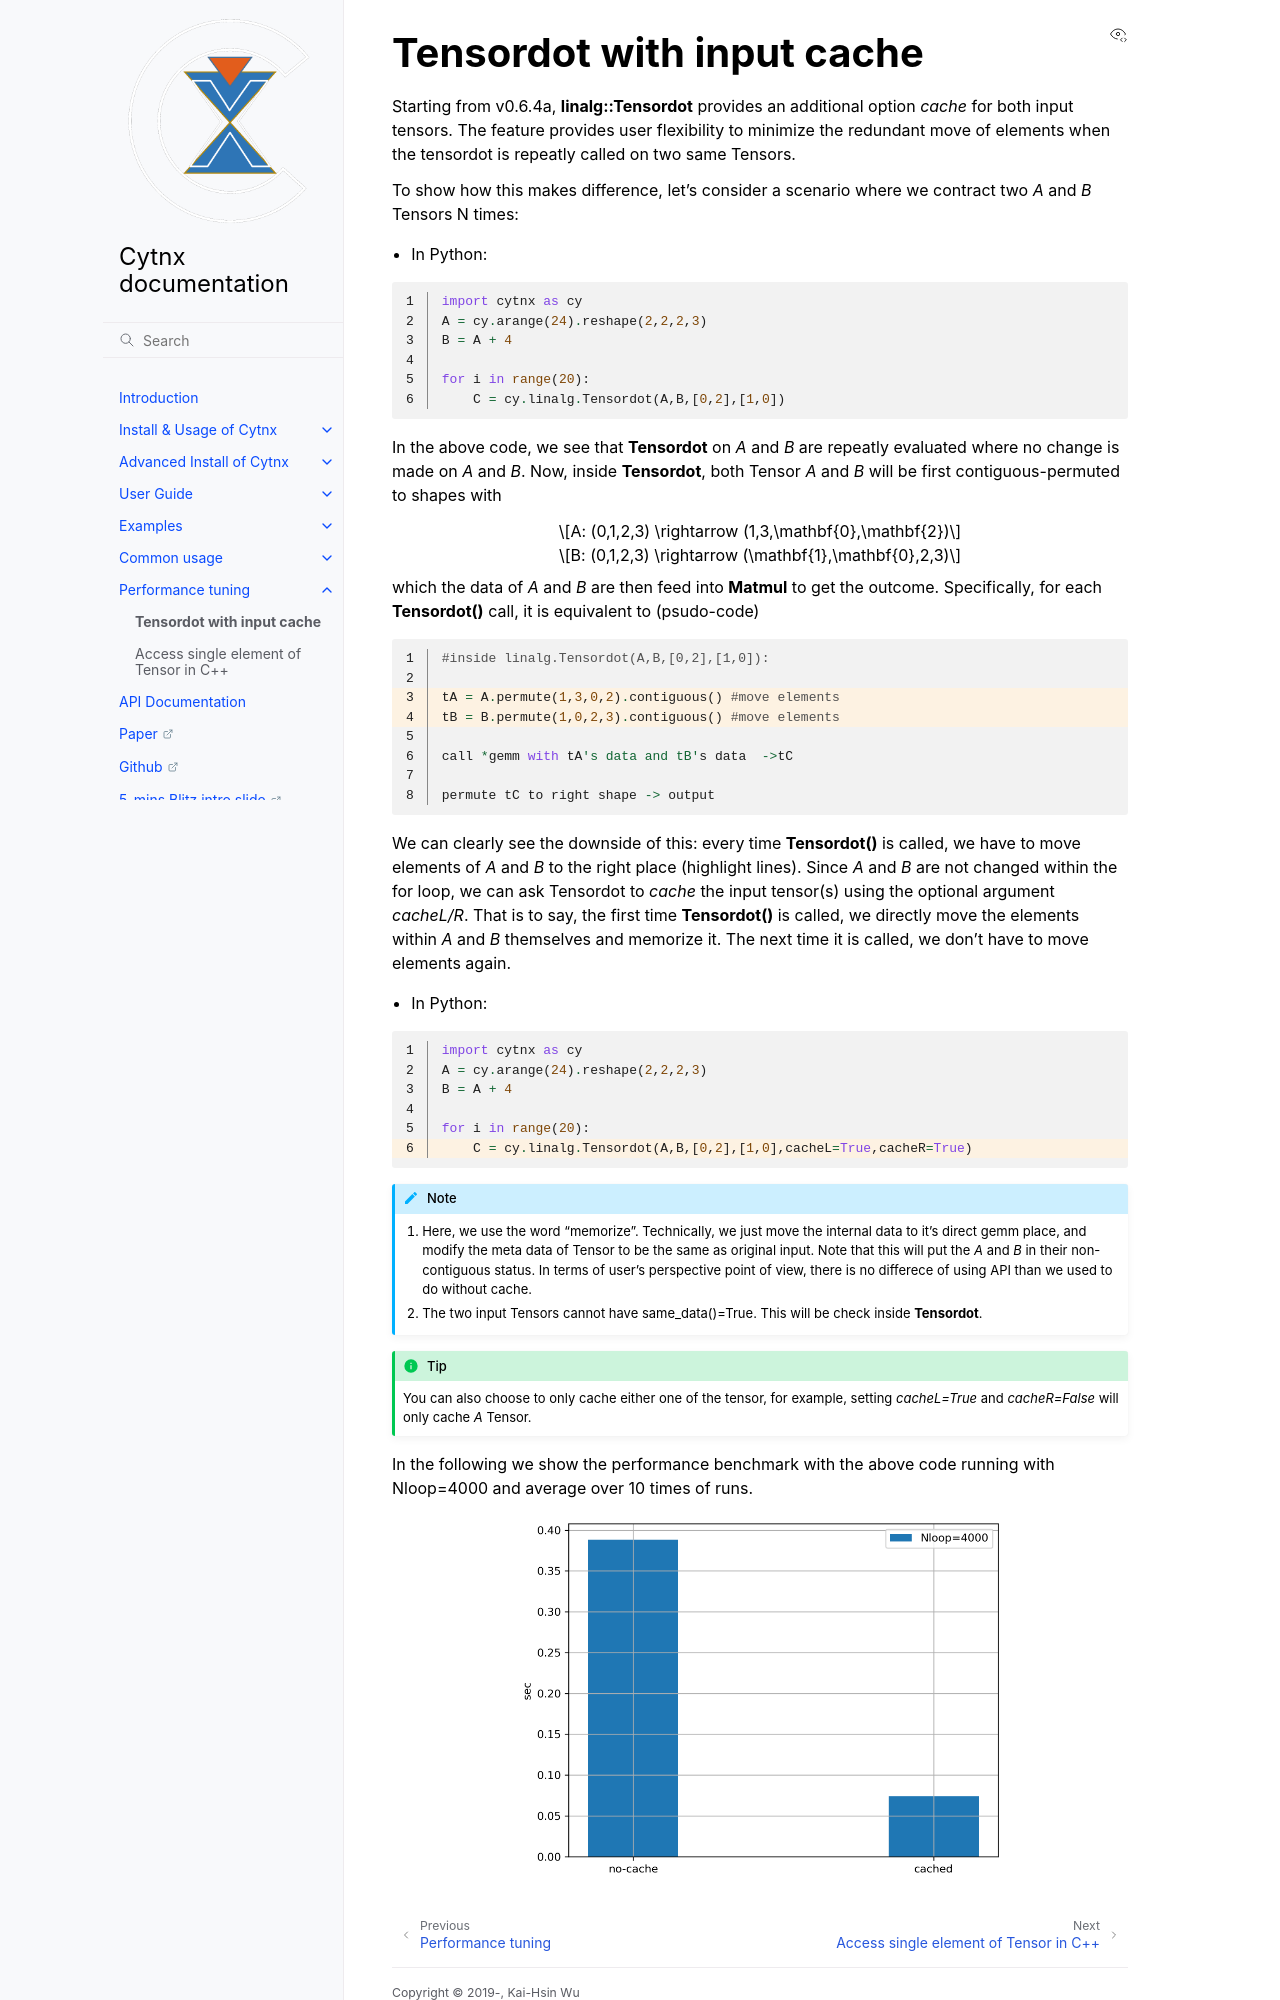

repository: Cytnx-dev/Cytnx_doc · page: perf_tune/tensordot.html · generator: sphinx

Tensordot with input cache
*****************************
Starting from v0.6.4a, **linalg::Tensordot** provides an additional option *cache* for both input tensors. The feature provides user flexibility to minimize the redundant move of elements when the tensordot is repeatly called on two same Tensors. 

To show how this makes difference, let's consider a scenario where we contract two *A* and *B* Tensors N times:

* In Python:

.. code-block:: python
    :linenos:

    import cytnx as cy
    A = cy.arange(24).reshape(2,2,2,3)
    B = A + 4

    for i in range(20):
        C = cy.linalg.Tensordot(A,B,[0,2],[1,0])

    

In the above code, we see that **Tensordot** on *A* and *B* are repeatly evaluated where no change is made on *A* and *B*. Now, inside **Tensordot**, both Tensor *A* and *B* will be first contiguous-permuted to shapes with

.. math::

    A: (0,1,2,3) \rightarrow (1,3,\mathbf{0},\mathbf{2}) 

.. math::
    
    B: (0,1,2,3) \rightarrow (\mathbf{1},\mathbf{0},2,3)


which the data of *A* and *B* are then feed into **Matmul** to get the outcome. Specifically, for each **Tensordot()** call, it is equivalent to (psudo-code)

.. code-block:: python
    :linenos:
    :emphasize-lines: 3,4

    #inside linalg.Tensordot(A,B,[0,2],[1,0]):

    tA = A.permute(1,3,0,2).contiguous() #move elements
    tB = B.permute(1,0,2,3).contiguous() #move elements

    call *gemm with tA's data and tB's data  ->tC

    permute tC to right shape -> output


We can clearly see the downside of this: every time **Tensordot()** is called, we have to move elements of *A* and *B* to the right place (highlight lines). Since *A* and *B* are not changed within the for loop, we can ask Tensordot to *cache* the input tensor(s) using the optional argument *cacheL/R*. That is to say, the first time **Tensordot()** is called, we directly move the elements within *A* and *B* themselves and memorize it. The next time it is called, we don't have to move elements again.



* In Python:

.. code-block:: python 
    :linenos:
    :emphasize-lines: 6

    import cytnx as cy
    A = cy.arange(24).reshape(2,2,2,3)
    B = A + 4

    for i in range(20):
        C = cy.linalg.Tensordot(A,B,[0,2],[1,0],cacheL=True,cacheR=True)


.. Note::

    1. Here, we use the word "memorize". Technically, we just move the internal data to it's direct gemm place, and modify the meta data of Tensor to be the same as original input. Note that this will put the *A* and *B* in their non-contiguous status. In terms of user's perspective point of view,  there is no differece of using API than we used to do without cache.

    2. The two input Tensors cannot have same_data()=True. This will be check inside **Tensordot**. 

.. Tip::
    
    You can also choose to only cache either one of the tensor, for example, setting *cacheL=True* and *cacheR=False* will only cache *A* Tensor. 

In the following we show the performance benchmark with the above code running with Nloop=4000 and average over 10 times of runs.
